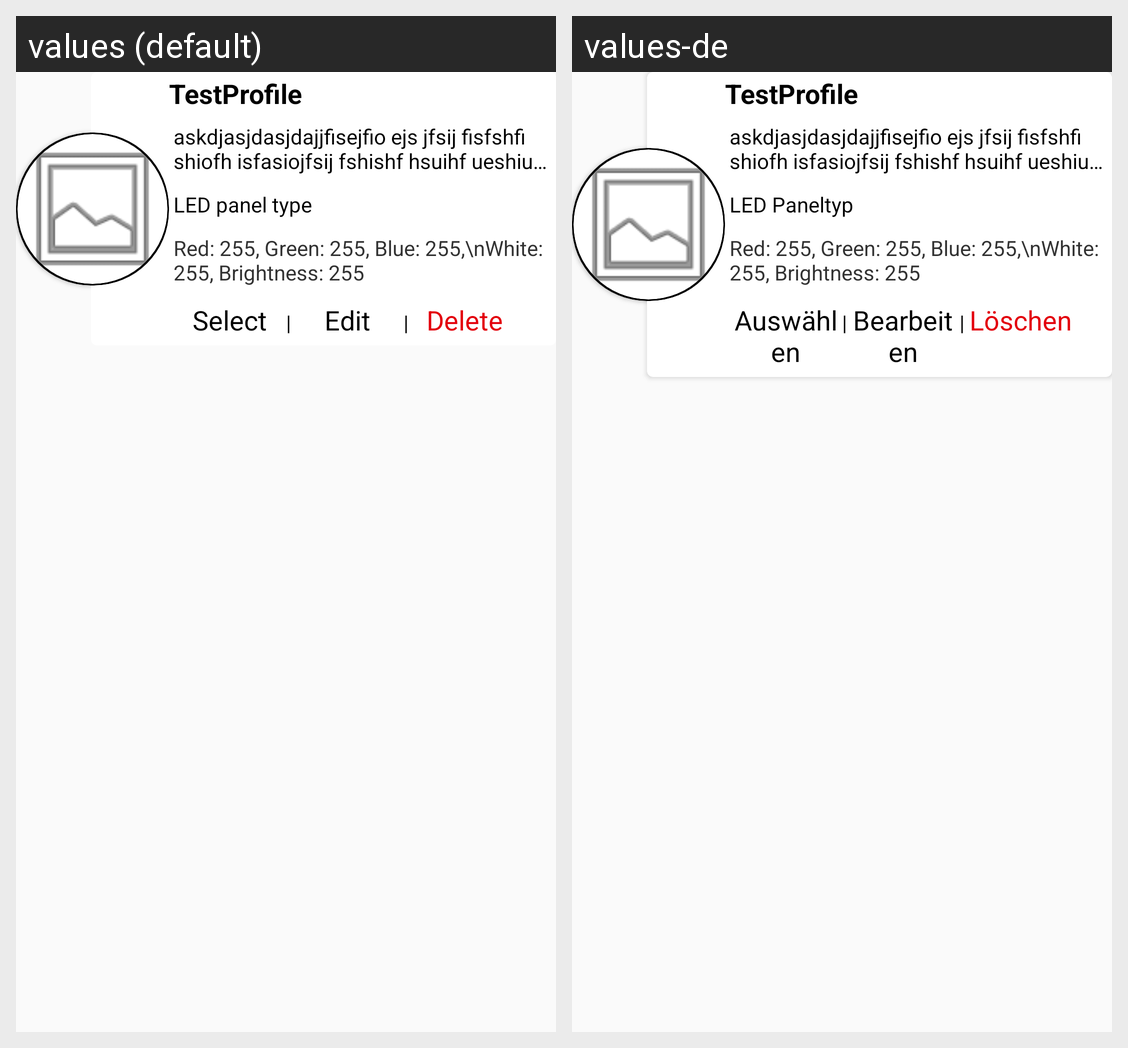

Here is an Android app screen in its default locale and in the app's own translations. Write out the translated-string differences for the strings that appear on this screen.
Android screen res/layout/profile_card_option1.xml rendered under 2 locales, left to right: values (default), values-de. Device: Nexus 5 (rendered at 1080×1920; each locale shown at half size, 540×960, under a caption strip naming it); theme AppTheme.
Strings drawn on this screen, with the default value and each locale's value (text and hints the layout hard-codes, and strings that could not be matched under every locale, appear in the picture but are not listed):

ledPanelType
  values: LED panel type
  values-de: LED Paneltyp

profileSelect
  values: Select
  values-de: Auswählen

profileEdit
  values: Edit
  values-de: Bearbeiten

profileDelete
  values: Delete
  values-de: Löschen
